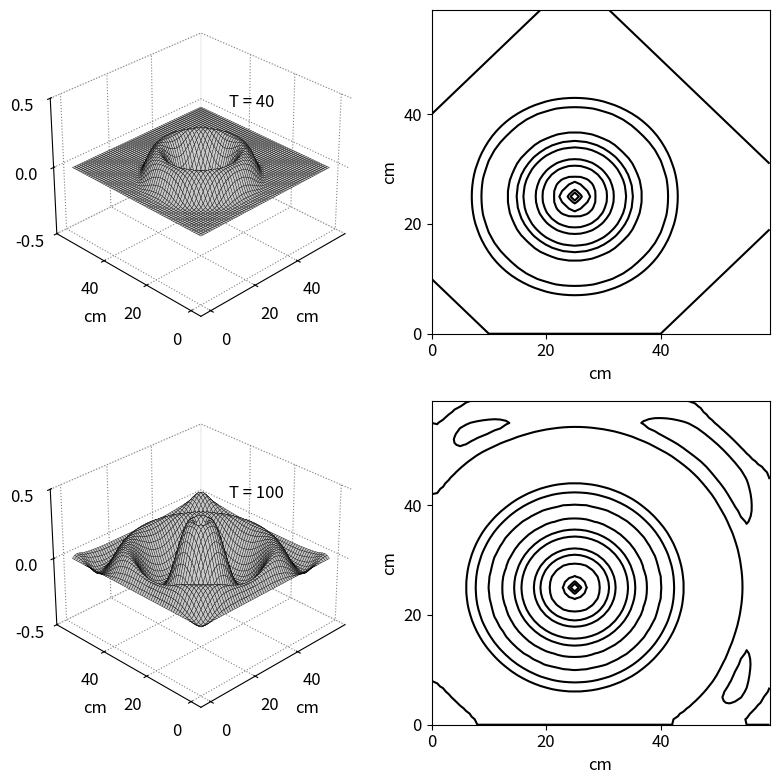

Here is the Python script that generated this plot:
""" fd2d_3_2.py: 2D FDTD
TM program with the PML added
"""
import numpy as np
from math import sin, pi
from matplotlib import pyplot as plt
import mpl_toolkits.mplot3d.axes3d
ie = 60
je = 60
ic = int(ie / 2 - 5)
jc = int(je / 2 - 5)
ez = np.zeros((ie, je))
dz = np.zeros((ie, je))
hx = np.zeros((ie, je))
hy = np.zeros((ie, je))
ihx = np.zeros((ie, je))
ihy = np.zeros((ie, je))
ddx = 0.01 # Cell size
dt = ddx / 6e8 # Time step size
# Create Dielectric Profile
epsz = 8.854e-12
# Pulse Parameters
t0 = 40
spread = 12
gaz = np.ones((ie, je))
# Calculate the PML parameters
gi2 = np.ones(ie)
gi3 = np.ones(ie)
fi1 = np.zeros(ie)
fi2 = np.ones(ie)
fi3 = np.ones(ie)
gj2 = np.ones(ie)
gj3 = np.ones(ie)
fj1 = np.zeros(ie)
fj2 = np.ones(ie)
fj3 = np.ones(ie)
# Create the PML as described in Section 3.2
npml = 8
for n in range(npml):
    xnum = npml - n
    xd = npml
    xxn = xnum / xd
    xn = 0.33 * xxn ** 3

    gi2[n] = 1 / (1 + xn)
    gi2[ie - 1 - n] = 1 / (1 + xn)
    gi3[n] = (1 - xn) / (1 + xn)
    gi3[ie - 1 - n] = (1 - xn) / (1 + xn)
    gj2[n] = 1 / (1 + xn)
    gj2[je - 1 - n] = 1 / (1 + xn)
    gj3[n] = (1 - xn) / (1 + xn)
    gj3[je - 1 - n] = (1 - xn) / (1 + xn)

    xxn = (xnum - 0.5) / xd
    xn = 0.33 * xxn ** 3

    fi1[n] = xn
    fi1[ie - 2 - n] = xn
    fi2[n] = 1 / (1 + xn)
    fi2[ie - 2 - n] = 1 / (1 + xn)
    fi3[n] = (1 - xn) / (1 + xn)
    fi3[ie - 2 - n] = (1 - xn) / (1 + xn)

    fj1[n] = xn
    fj1[je - 2 - n] = xn
    fj2[n] = 1 / (1 + xn)
    fj2[je - 2 - n] = 1 / (1 + xn)
    fj3[n] = (1 - xn) / (1 + xn)
    fj3[je - 2 - n] = (1 - xn) / (1 + xn)
nsteps = 100
# Dictionary to keep track of desired points for plotting
plotting_points = [
{'num_steps': 40, 'data_to_plot': None},
{'num_steps': nsteps, 'data_to_plot': None},
]
# Main FDTD Loop
for time_step in range(1, nsteps + 1):
    # Calculate Dz
    for j in range(1, je):
        for i in range(1, ie):
            dz[i, j] = gi3[i] * gj3[j] * dz[i, j] + \
            gi2[i] * gj2[j] * 0.5 * \
            (hy[i, j] - hy[i - 1, j] -
            hx[i, j] + hx[i, j - 1])
    # Put a Gaussian pulse in the middle
    pulse = sin(2 * pi * 1500 * 1e6 * dt * time_step)
    dz[ic, jc] = pulse
    ez = gaz * dz # Calculate the Ez field from Dz
    # Calculate the Hx field
    for j in range(je - 1):
        for i in range(ie - 1):
            curl_e = ez[i, j] - ez[i, j + 1]
            ihx[i, j] = ihx[i, j] + curl_e
            hx[i, j] = fj3[j] * hx[i, j] + fj2[j] * \
            (0.5 * curl_e + fi1[i] * ihx[i, j])
    # Calculate the Hy field
    for j in range(0, je - 1):
        for i in range(0, ie - 1):
            curl_e = ez[i, j] - ez[i + 1, j]
            ihy[i, j] = ihy[i, j] + curl_e
            hy[i, j] = fi3[i] * hy[i, j] - fi2[i] * \
            (0.5 * curl_e + fj1[j] * ihy[i, j])
    # Save data at certain points for later plotting
    for plotting_point in plotting_points:
        if time_step == plotting_point['num_steps']:
            plotting_point['data_to_plot'] = np.copy(ez)
# Plot Fig. 3.4
plt.rcParams['font.size'] = 12
plt.rcParams['grid.color'] = 'gray'
plt.rcParams['grid.linestyle'] = 'dotted'
fig = plt.figure(figsize=(8, 8))
X, Y = np.meshgrid(range(je), range(ie))
def plot_e_field(ax, data, timestep):
    """3d Plot of E field at a single time step"""
    ax.set_zlim(-0.5, 0.5)
    ax.view_init(elev=30., azim=-135)
    ax.plot_surface(X, Y, data, rstride=1, cstride=1,
    color='white',
    edgecolor='black', linewidth=.25)
    ax.zaxis.set_rotate_label(False)
    ax.set_zlabel(r' $E_{Z}$', rotation=90, labelpad=10,
    fontsize=14)
    ax.set_xlabel('cm')
    ax.set_ylabel('cm')
    ax.set_xticks(np.arange(0, 60, step=20))
    ax.set_yticks(np.arange(0, 60, step=20))
    ax.set_zticks([-0.5, 0, 0.5])
    ax.text2D(0.6, 0.7, "T = {}".format(timestep),
    transform=ax.transAxes)
    ax.xaxis.pane.fill = ax.yaxis.pane.fill = \
    ax.zaxis.pane.fill = False
    plt.gca().patch.set_facecolor('white')
    ax.dist = 11
def plot_e_field_contour(ax, data):
    """Contour Plot of E field at a single time step"""
    CP = plt.contour(X, Y, data, colors='black',
    linestyles='solid')
    CP.collections[4].remove()
    # above removes extraneous outer contour display
    ax.set_xticks(np.arange(0, 60, step=20))
    ax.set_yticks(np.arange(0, 60, step=20))
    plt.xlabel('cm')
    plt.ylabel('cm')
# Plot the E field at each of the time steps saved earlier
for subplot_num, plotting_point in enumerate(plotting_points):
    ax = fig.add_subplot(2, 2, subplot_num * 2 + 1,
    projection='3d')
    plot_e_field(ax, plotting_point['data_to_plot'],
    plotting_point['num_steps'])
    ax = fig.add_subplot(2, 2, subplot_num * 2 + 2)
    plot_e_field_contour(ax, plotting_point['data_to_plot'])
plt.tight_layout()
plt.subplots_adjust(left=0.05)
plt.show()